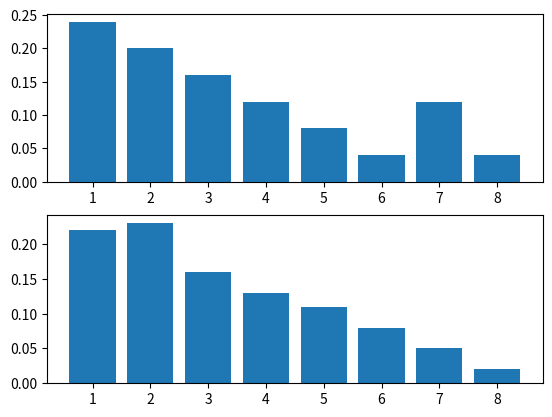

Write the Python code that produced this figure.
import numpy as np
import matplotlib.pyplot as plt
import math

# to calculate KL distance
def kl_distance(p,q):
    return sum(p[i] * np.log2(p[i]/q[i]) for i in range(len(p)))

# calculate Bhattacharya distance - for normalized histograms
def bhattacharya_distance(p,q):
    # mean of p and q
    p_mean = np.average(p)
    q_mean = np.average(q)
    
    dist = 0
    for i in range(len(p)):
        dist += math.sqrt(p[i]*q[i])
        
    dist = math.sqrt(1-dist)
    
    return dist 

# Store normalized histograms H1 and H2 in numpy arrays
h1 = [0.24, 0.2, 0.16, 0.12, 0.08, 0.04, 0.12, 0.04]
H1 = np.array(h1)
h2 = [0.22, 0.23, 0.16, 0.13, 0.11, 0.08, 0.05, 0.02]
H2 = np.array(h2)

# KL (H1 || H2)
kl_h1_h2 = kl_distance(H1,H2)
print('KL(H1 || H2): %.3f ' % kl_h1_h2)

# KL (H2 || H1)
kl_h2_h1 = kl_distance(H2,H1)
print('KL(H2 || H1): %.3f ' % kl_h2_h1)
    
# Bhattacharya (H1 || H2)
b_h1_h2 = bhattacharya_distance(H1,H2)
print('Bhattacharya (H1 and H2): %.3f ' % b_h1_h2)

# Bhattacharya (H2 || H1)
b_h2_h1 = kl_distance(H2,H1)
print('Bhattacharya (H2 and H1): %.3f ' % b_h2_h1)

# Plot the normalized histograms for visualization
x = [1,2,3,4,5,6,7,8]
plt.subplot(2,1,1)
plt.bar(x,H1)
plt.subplot(2,1,2)
plt.bar(x,H2)